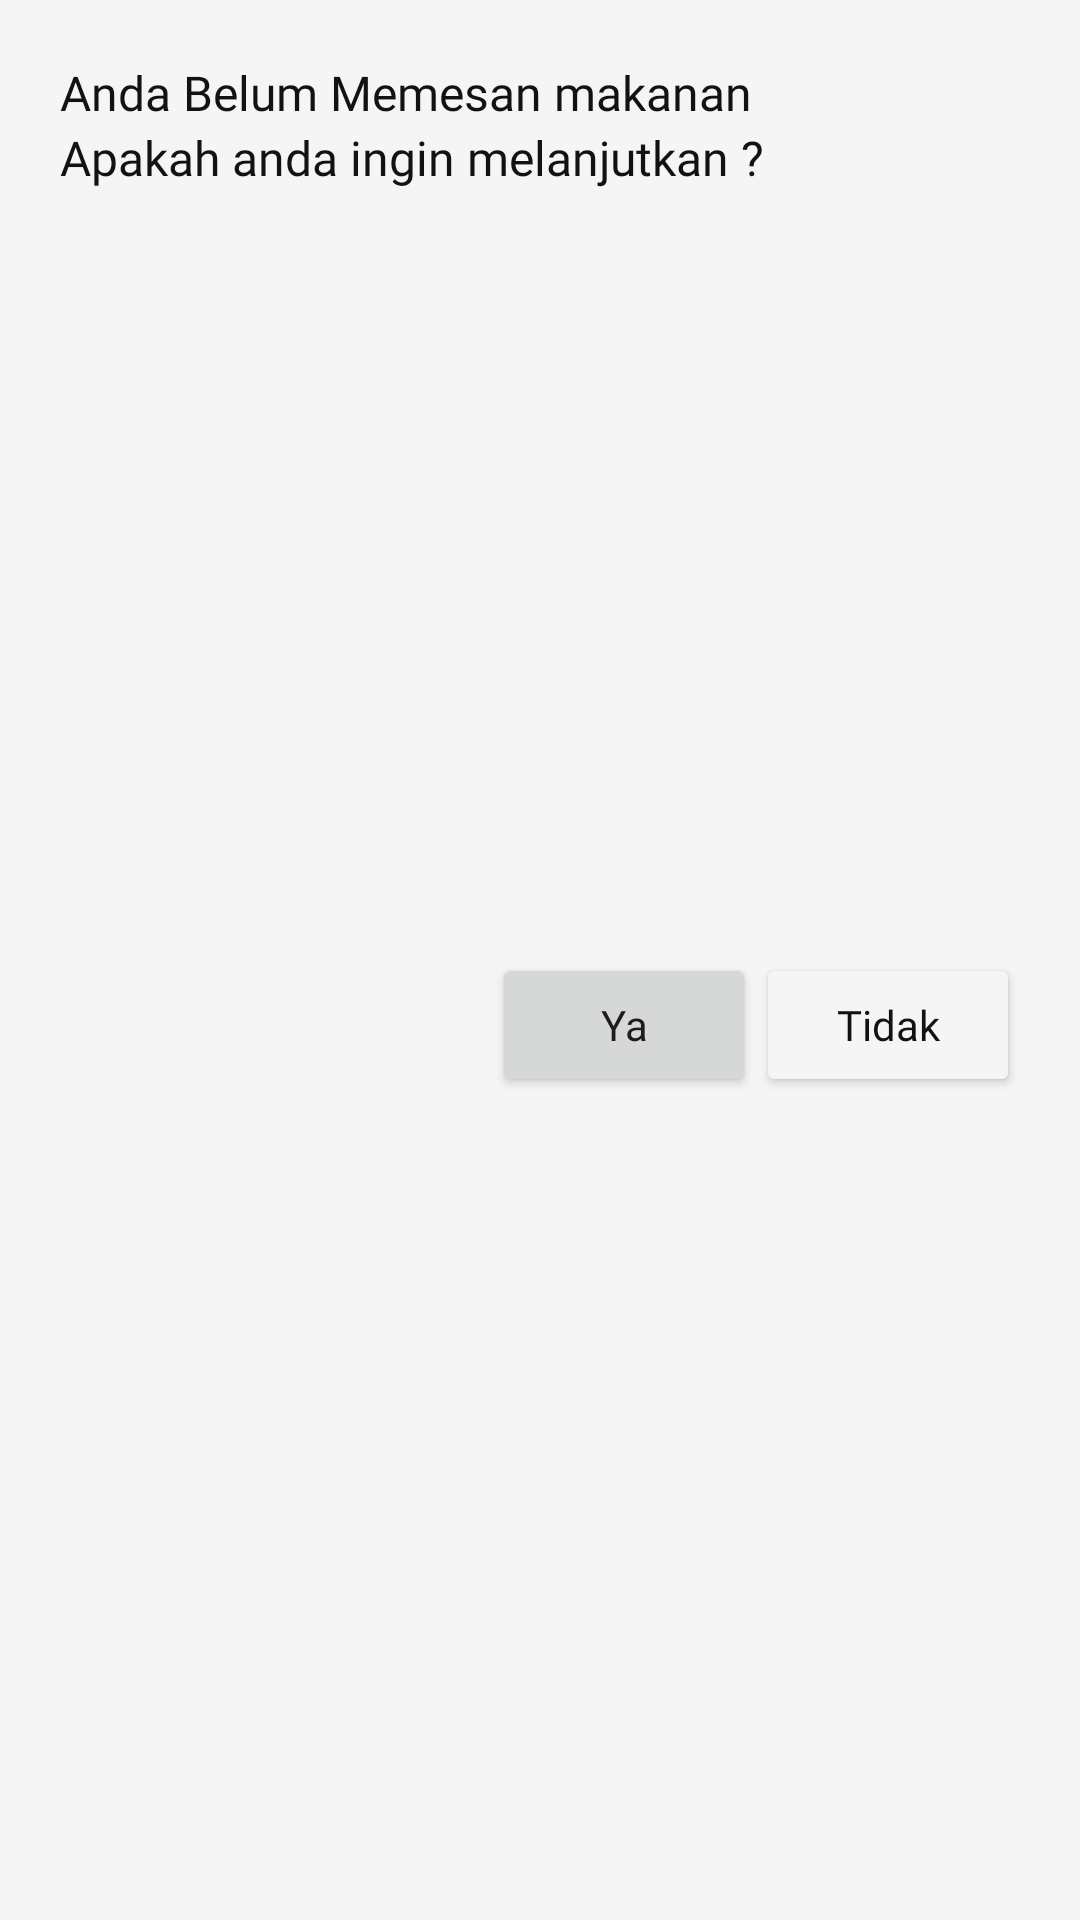

Produce the Android XML layout that renders to this screen, including the resource entries it uses.
<!-- AndroidManifest.xml: application theme Theme.Reservasiin2 -->
<!-- res/layout/dialogbox.xml -->
<?xml version="1.0" encoding="utf-8"?>
<androidx.constraintlayout.widget.ConstraintLayout xmlns:android="http://schemas.android.com/apk/res/android"
    xmlns:app="http://schemas.android.com/apk/res-auto"
    xmlns:tools="http://schemas.android.com/tools"
    android:layout_width="370dp"
    android:background="@color/white"
    android:layout_height="140dp"

    android:padding="20dp">

    <TextView
        android:id="@+id/textView3"
        android:layout_width="wrap_content"
        android:layout_height="wrap_content"
        android:fontFamily="@font/seguisb"
        android:text="Anda Belum Memesan makanan"
        android:textColor="@color/black"
        android:textSize="16sp"
        app:layout_constraintEnd_toEndOf="parent"
        app:layout_constraintHorizontal_bias="0.0"
        app:layout_constraintStart_toStartOf="parent"
        app:layout_constraintTop_toTopOf="parent" />

    <TextView
        android:id="@+id/textView4"
        android:layout_width="wrap_content"
        android:layout_height="wrap_content"
        android:fontFamily="@font/seguisb"
        android:text="Apakah anda ingin melanjutkan ?"
        android:textColor="@color/black"
        android:textSize="16sp"
        app:layout_constraintEnd_toEndOf="parent"
        app:layout_constraintHorizontal_bias="0.0"
        app:layout_constraintStart_toStartOf="parent"
        app:layout_constraintTop_toBottomOf="@+id/textView3" />

    <Button
        android:id="@+id/btn_lanjut"
        android:layout_width="wrap_content"
        android:layout_height="wrap_content"
        android:fontFamily="@font/seguisb"
        android:text="Ya"
        android:textAllCaps="false"
        app:layout_constraintBottom_toBottomOf="parent"
        app:layout_constraintEnd_toEndOf="parent"
        app:layout_constraintHorizontal_bias="0.62"
        app:layout_constraintStart_toStartOf="parent"
        app:layout_constraintTop_toBottomOf="@+id/textView4" />

    <Button
        android:id="@+id/btn_tidak"
        android:layout_width="wrap_content"
        android:layout_height="wrap_content"
        android:backgroundTint="@color/white"
        android:fontFamily="@font/seguisb"
        android:text="Tidak"
        android:textAllCaps="false"
        android:textColor="@color/black"
        app:cornerRadius="5dp"
        app:layout_constraintBottom_toBottomOf="parent"
        app:layout_constraintEnd_toEndOf="parent"
        app:layout_constraintHorizontal_bias="1.0"
        app:layout_constraintStart_toStartOf="parent"
        app:layout_constraintTop_toBottomOf="@+id/textView4" />

</androidx.constraintlayout.widget.ConstraintLayout>
<!-- resources referenced by this layout -->
<resources>
  <color name="black">#121212</color>
  <color name="white">#F5F5F5</color>
  <style name="Theme.Reservasiin2" parent="Theme.MaterialComponents.DayNight.NoActionBar">
          
          <item name="colorPrimary">@color/tombol</item>
          <item name="colorPrimaryVariant">@color/merah</item>
          <item name="colorOnPrimary">@color/white</item>
          
          <item name="colorSecondary">@color/merah</item>
          <item name="colorSecondaryVariant">@color/teal_700</item>
          <item name="colorOnSecondary">@color/black</item>
          
          <item name="android:statusBarColor">?attr/colorPrimaryVariant</item>
          
      </style>
  <color name="tombol">#30475E</color>
  <color name="merah">#F05454</color>
  <color name="teal_700">#FF018786</color>
</resources>
